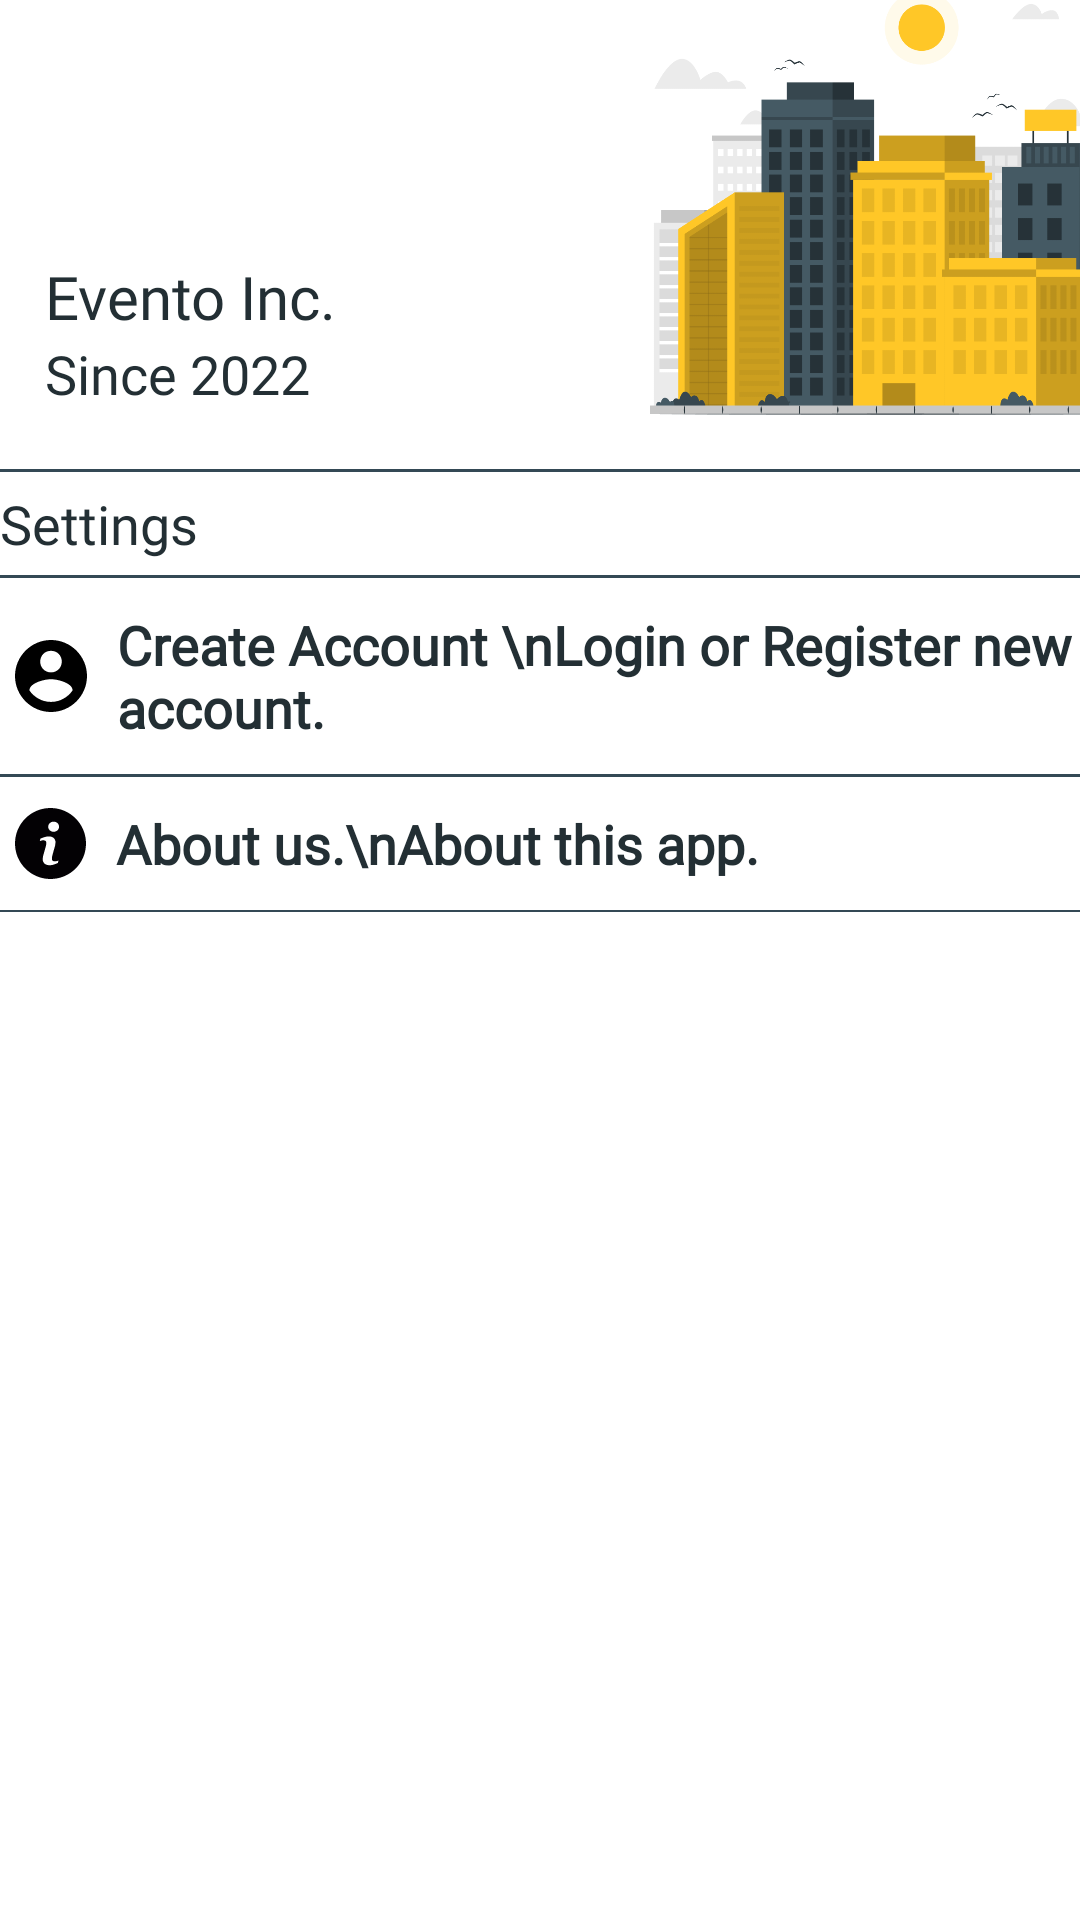

Android layout source for this screen:
<!-- AndroidManifest.xml: application theme Theme.Evento -->
<!-- res/layout/fragment_guest_account.xml -->
<?xml version="1.0" encoding="utf-8"?>
<androidx.constraintlayout.widget.ConstraintLayout xmlns:android="http://schemas.android.com/apk/res/android"
    xmlns:tools="http://schemas.android.com/tools"
    android:layout_width="match_parent"
    android:layout_height="match_parent"
    xmlns:app="http://schemas.android.com/apk/res-auto"
    tools:context=".GuestFragment.GuestAccountFragment">

    <androidx.core.widget.NestedScrollView
        android:layout_width="wrap_content"
        android:layout_height="wrap_content"
        android:layout_marginBottom="351dp"
        app:layout_constraintBottom_toBottomOf="parent"
        app:layout_constraintEnd_toEndOf="parent"
        app:layout_constraintStart_toStartOf="parent"
        app:layout_constraintTop_toTopOf="parent">

        <LinearLayout
            android:layout_width="match_parent"
            android:layout_height="match_parent"
            android:orientation="vertical"
            app:layout_constraintBottom_toBottomOf="parent"
            app:layout_constraintEnd_toEndOf="parent"
            app:layout_constraintStart_toStartOf="parent"
            app:layout_constraintTop_toTopOf="parent">

            <LinearLayout
                android:layout_width="match_parent"
                android:layout_height="171dp"
                android:orientation="horizontal">

                <LinearLayout
                    android:layout_width="209dp"
                    android:layout_height="match_parent"
                    android:orientation="vertical">

                    <TextView
                        android:id="@+id/textView10"
                        android:layout_width="match_parent"
                        android:layout_height="wrap_content"
                        android:layout_marginLeft="15dp"
                        android:layout_marginTop="100dp"
                        android:fontFamily="@font/roboto_bold"
                        android:gravity="left"
                        android:text="Evento Inc."
                        android:textColor="#232f34"
                        android:textSize="20sp" />

                    <TextView
                        android:id="@+id/textView11"
                        android:layout_width="match_parent"
                        android:layout_height="wrap_content"
                        android:layout_marginLeft="15dp"
                        android:fontFamily="@font/roboto_light"
                        android:gravity="left"
                        android:text="Since 2022"
                        android:textColor="#232f34"
                        android:textSize="18sp" />
                </LinearLayout>

                <LinearLayout
                    android:layout_width="wrap_content"
                    android:layout_height="200dp"
                    android:orientation="vertical">

                    <ImageView
                        android:id="@+id/imageView"
                        android:layout_width="179dp"
                        android:layout_height="153dp"
                        android:src="@drawable/building_pic" />
                </LinearLayout>
            </LinearLayout>

            <LinearLayout
                android:layout_width="match_parent"
                android:layout_height="wrap_content"
                android:orientation="vertical">


                <View
                    android:layout_width="match_parent"
                    android:layout_height="1dp"
                    android:background="@color/light_grey" />


                <TextView
                    android:id="@+id/textView13"
                    android:layout_width="match_parent"
                    android:layout_height="wrap_content"
                    android:layout_marginTop="5dp"
                    android:layout_marginBottom="5dp"
                    android:fontFamily="@font/roboto_light"
                    android:gravity="left"
                    android:text="Settings"
                    android:textColor="#232f34"
                    android:textSize="18sp" />

                <View
                    android:layout_width="match_parent"
                    android:layout_height="1dp"
                    android:background="@color/light_grey" />

                <TextView
                    android:id="@+id/guestLogAcc"
                    android:layout_width="match_parent"
                    android:layout_height="wrap_content"
                    android:layout_marginTop="10dp"
                    android:layout_marginBottom="10dp"
                    android:drawableLeft="@drawable/ic_account"
                    android:drawablePadding="10dp"
                    android:fontFamily="@font/roboto_light"
                    android:gravity="left"
                    android:paddingLeft="5dp"
                    android:text="Create Account \nLogin or Register new account."
                    android:textColor="#232f34"
                    android:textSize="18sp"
                    android:textStyle="bold" />

                <View
                    android:layout_width="match_parent"
                    android:layout_height="1dp"
                    android:background="@color/light_grey" />

                <TextView
                    android:id="@+id/textView23"
                    android:layout_width="match_parent"
                    android:layout_height="wrap_content"
                    android:layout_marginTop="10dp"
                    android:layout_marginBottom="10dp"
                    android:drawableLeft="@drawable/ic_information_button"
                    android:drawablePadding="10dp"
                    android:fontFamily="@font/roboto_light"
                    android:gravity="left"
                    android:paddingLeft="5dp"
                    android:text="About us.\nAbout this app."
                    android:textColor="#232f34"
                    android:textSize="18sp"
                    android:textStyle="bold" />

                <View
                    android:layout_width="match_parent"
                    android:layout_height="1dp"
                    android:background="@color/light_grey" />
            </LinearLayout>


        </LinearLayout>
    </androidx.core.widget.NestedScrollView>


</androidx.constraintlayout.widget.ConstraintLayout>
<!-- resources referenced by this layout -->
<resources>
  <color name="light_grey">#344955</color>
  <!-- drawable building_pic: png bitmap (drawable-v24, 36541 bytes) -->
  <!-- drawable ic_account (drawable) -->
  <vector xmlns:android="http://schemas.android.com/apk/res/android"
      android:width="24dp"
      android:height="24dp"
      android:viewportWidth="510"
      android:viewportHeight="510">
    <path
        android:fillColor="#FF000000"
        android:pathData="M255,0C114.75,0 0,114.75 0,255s114.75,255 255,255s255,-114.75 255,-255S395.25,0 255,0zM255,76.5c43.35,0 76.5,33.15 76.5,76.5s-33.15,76.5 -76.5,76.5c-43.35,0 -76.5,-33.15 -76.5,-76.5S211.65,76.5 255,76.5zM255,438.6c-63.75,0 -119.85,-33.149 -153,-81.6c0,-51 102,-79.05 153,-79.05S408,306 408,357C374.85,405.45 318.75,438.6 255,438.6z"/>
  </vector>
  <!-- drawable ic_information_button (drawable) -->
  <vector xmlns:android="http://schemas.android.com/apk/res/android"
      android:width="23.625dp"
      android:height="23.625dp"
      android:viewportWidth="23.625"
      android:viewportHeight="23.625">
    <path
        android:pathData="M11.812,0C5.289,0 0,5.289 0,11.812s5.289,11.813 11.812,11.813s11.813,-5.29 11.813,-11.813S18.335,0 11.812,0zM14.271,18.307c-0.608,0.24 -1.092,0.422 -1.455,0.548c-0.362,0.126 -0.783,0.189 -1.262,0.189c-0.736,0 -1.309,-0.18 -1.717,-0.539s-0.611,-0.814 -0.611,-1.367c0,-0.215 0.015,-0.435 0.045,-0.659c0.031,-0.224 0.08,-0.476 0.147,-0.759l0.761,-2.688c0.067,-0.258 0.125,-0.503 0.171,-0.731c0.046,-0.23 0.068,-0.441 0.068,-0.633c0,-0.342 -0.071,-0.582 -0.212,-0.717c-0.143,-0.135 -0.412,-0.201 -0.813,-0.201c-0.196,0 -0.398,0.029 -0.605,0.09c-0.205,0.063 -0.383,0.12 -0.529,0.176l0.201,-0.828c0.498,-0.203 0.975,-0.377 1.43,-0.521c0.455,-0.146 0.885,-0.218 1.29,-0.218c0.731,0 1.295,0.178 1.692,0.53c0.395,0.353 0.594,0.812 0.594,1.376c0,0.117 -0.014,0.323 -0.041,0.617c-0.027,0.295 -0.078,0.564 -0.152,0.811l-0.757,2.68c-0.062,0.215 -0.117,0.461 -0.167,0.736c-0.049,0.275 -0.073,0.485 -0.073,0.626c0,0.356 0.079,0.599 0.239,0.728c0.158,0.129 0.435,0.194 0.827,0.194c0.185,0 0.392,-0.033 0.626,-0.097c0.232,-0.064 0.4,-0.121 0.506,-0.17L14.271,18.307zM14.137,7.429c-0.353,0.328 -0.778,0.492 -1.275,0.492c-0.496,0 -0.924,-0.164 -1.28,-0.492c-0.354,-0.328 -0.533,-0.727 -0.533,-1.193c0,-0.465 0.18,-0.865 0.533,-1.196c0.356,-0.332 0.784,-0.497 1.28,-0.497c0.497,0 0.923,0.165 1.275,0.497c0.353,0.331 0.53,0.731 0.53,1.196C14.667,6.703 14.49,7.101 14.137,7.429z"
        android:fillColor="#030104"/>
  </vector>
  <style name="Theme.Evento" parent="Theme.MaterialComponents.DayNight.NoActionBar">
          
          <item name="colorPrimary">@color/light_grey</item>
          <item name="colorPrimaryVariant">@color/dark_grey</item>
          <item name="colorOnPrimary">@color/dark_yellow</item>
          
          <item name="colorSecondary">@color/teal_200</item>
          <item name="colorSecondaryVariant">@color/teal_700</item>
          <item name="colorOnSecondary">@color/black</item>
          
          <item name="android:statusBarColor" tools:targetApi="l">?attr/colorPrimaryVariant</item>
  
          
      </style>
  <color name="dark_grey">#232F34</color>
  <color name="dark_yellow">#F9AA33</color>
  <color name="teal_200">#FF03DAC5</color>
  <color name="teal_700">#FF018786</color>
  <color name="black">#FF000000</color>
</resources>
